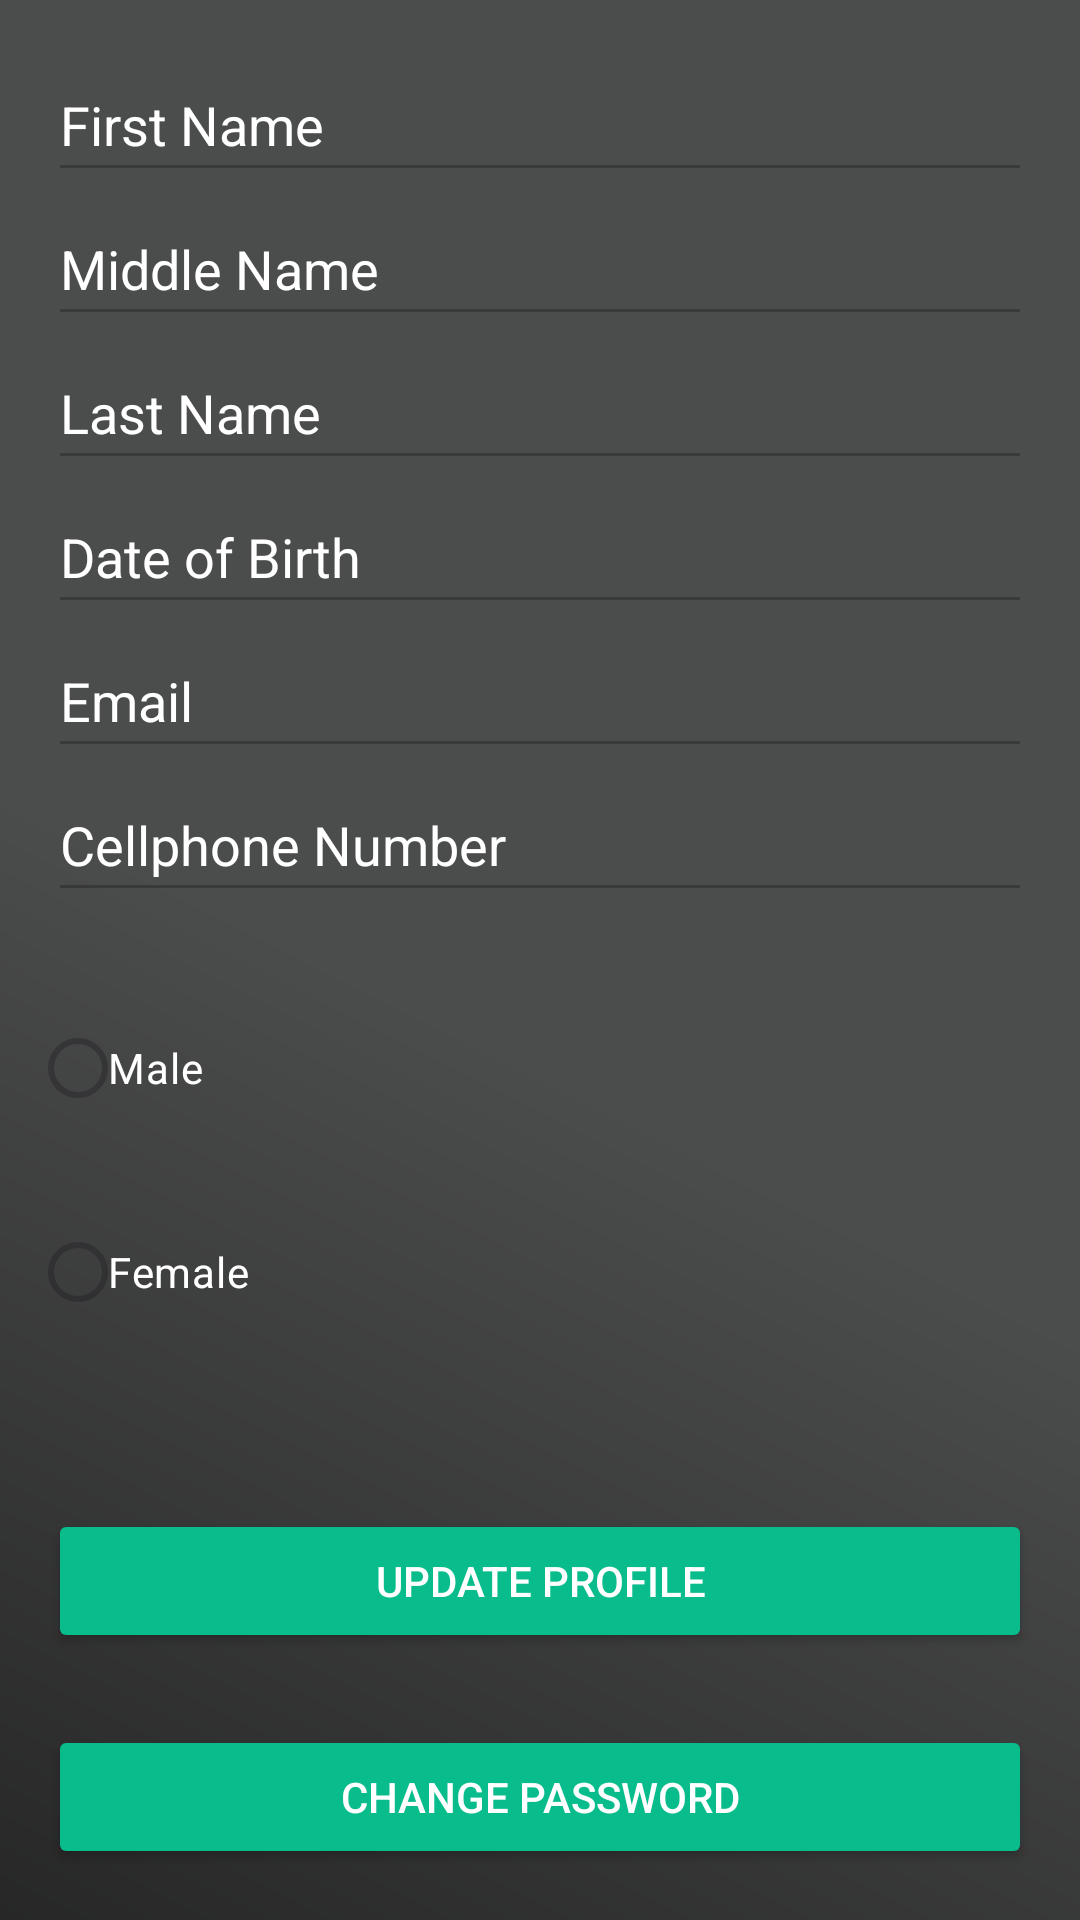

Produce the Android XML layout that renders to this screen, including the resource entries it uses.
<!-- AndroidManifest.xml: application theme Theme.ClinicApp -->
<!-- res/layout/fragment_profile.xml -->
<androidx.core.widget.NestedScrollView xmlns:android="http://schemas.android.com/apk/res/android"
    android:layout_width="match_parent"
    android:layout_height="match_parent"
    xmlns:app="http://schemas.android.com/apk/res-auto"
    android:fillViewport="true">

    <androidx.constraintlayout.widget.ConstraintLayout
        android:layout_width="match_parent"
        android:layout_height="wrap_content"
        android:background="@drawable/loginbg"
        android:padding="16dp">

        
        <EditText
            android:id="@+id/etFirstName"
            android:layout_width="0dp"
            android:layout_height="48dp"
            android:hint="First Name"
            android:enabled="false"
            android:inputType="text"
            android:textColorHint="@android:color/white"
            android:textColor="@color/white"
            app:layout_constraintTop_toTopOf="parent"
            app:layout_constraintStart_toStartOf="parent"
            app:layout_constraintEnd_toEndOf="parent"/>

        
        <EditText
            android:id="@+id/etMiddleName"
            android:layout_width="0dp"
            android:layout_height="48dp"
            android:hint="Middle Name"
            android:textColorHint="@android:color/white"
            android:textColor="@color/white"
            android:enabled="false"
            android:inputType="text"
            app:layout_constraintTop_toBottomOf="@id/etFirstName"
            app:layout_constraintStart_toStartOf="parent"
            app:layout_constraintEnd_toEndOf="parent"/>

        
        <EditText
            android:id="@+id/etLastName"
            android:layout_width="0dp"
            android:layout_height="48dp"
            android:hint="Last Name"
            android:textColorHint="@android:color/white"
            android:textColor="@color/white"
            android:enabled="false"
            android:inputType="text"
            app:layout_constraintTop_toBottomOf="@id/etMiddleName"
            app:layout_constraintStart_toStartOf="parent"
            app:layout_constraintEnd_toEndOf="parent"/>

        
        <EditText
            android:id="@+id/editText_dob"
            android:layout_width="0dp"
            android:layout_height="48dp"
            android:hint="Date of Birth"
            android:textColorHint="@android:color/white"
            android:textColor="@color/white"
            android:enabled="false"
            android:inputType="date"
            app:layout_constraintTop_toBottomOf="@id/etLastName"
            app:layout_constraintStart_toStartOf="parent"
            app:layout_constraintEnd_toEndOf="parent"/>

        
        <EditText
            android:id="@+id/editText_email"
            android:layout_width="0dp"
            android:layout_height="48dp"
            android:hint="Email"
            android:textColorHint="@android:color/white"
            android:textColor="@color/white"
            android:enabled="false"
            android:inputType="textEmailAddress"
            app:layout_constraintTop_toBottomOf="@id/editText_dob"
            app:layout_constraintStart_toStartOf="parent"
            app:layout_constraintEnd_toEndOf="parent"/>

        
        <EditText
            android:id="@+id/editText_phone"
            android:layout_width="0dp"
            android:layout_height="48dp"
            android:hint="Cellphone Number"
            android:textColorHint="@android:color/white"
            android:textColor="@color/white"
            android:enabled="false"
            android:inputType="phone"
            app:layout_constraintTop_toBottomOf="@id/editText_email"
            app:layout_constraintStart_toStartOf="parent"
            app:layout_constraintEnd_toEndOf="parent"/>


        <RadioGroup
            android:id="@+id/radio_group_gender"
            android:layout_width="0dp"
            android:layout_height="wrap_content"
            android:layout_marginTop="28dp"
            app:layout_constraintEnd_toEndOf="parent"
            app:layout_constraintHorizontal_bias="0.0"
            app:layout_constraintStart_toStartOf="parent"
            app:layout_constraintTop_toBottomOf="@id/editText_phone">

            <RadioButton
                android:id="@+id/radioMale"
                android:layout_width="wrap_content"
                android:layout_height="wrap_content"
                android:button="@drawable/custom_radio_button"
                android:enabled="false"
                android:text="Male"
                android:textColor="@color/white" />

            <RadioButton
                android:id="@+id/radioFemale"
                android:layout_width="wrap_content"
                android:layout_height="wrap_content"
                android:button="@drawable/custom_radio_button"
                android:enabled="false"
                android:layout_marginTop="20dp"
                android:text="Female"
                android:textColor="@color/white" />
        </RadioGroup>

        <Button
            android:id="@+id/btnUpdateProfile"
            android:layout_width="0dp"
            android:layout_height="wrap_content"
            android:layout_marginTop="55dp"
            android:backgroundTint="@color/Green_blue"
            android:text="Update Profile"
            android:textColor="@android:color/white"
            app:layout_constraintEnd_toEndOf="parent"
            app:layout_constraintHorizontal_bias="0.0"
            app:layout_constraintStart_toStartOf="parent"
            app:layout_constraintTop_toBottomOf="@id/radio_group_gender" />

        <Button
            android:id="@+id/btnSaveProfile"
            android:layout_width="0dp"
            android:layout_height="wrap_content"
            android:text="Save Profile"
            android:visibility="gone"
            android:backgroundTint="@color/Green_blue"
            android:textColor="@android:color/white"
            app:layout_constraintTop_toBottomOf="@id/btnUpdateProfile"
            app:layout_constraintStart_toStartOf="parent"
            app:layout_constraintEnd_toEndOf="parent"/>

        <Button
            android:id="@+id/btnChangePassword"
            android:layout_width="0dp"
            android:layout_height="wrap_content"
            android:layout_marginTop="24dp"
            android:backgroundTint="@color/Green_blue"
            android:text="Change Password"
            android:textColor="@android:color/white"
            app:layout_constraintTop_toBottomOf="@id/btnSaveProfile"
            app:layout_constraintStart_toStartOf="parent"
            app:layout_constraintEnd_toEndOf="parent" />

        <Button
            android:id="@+id/btnClientAdditionalInfo"
            android:layout_width="0dp"
            android:layout_height="wrap_content"
            android:layout_marginTop="24dp"
            android:backgroundTint="@color/Green_blue"
            android:text="Client's Additional Information"
            android:textColor="@android:color/white"
            app:layout_constraintTop_toBottomOf="@id/btnChangePassword"
            app:layout_constraintStart_toStartOf="parent"
            app:layout_constraintEnd_toEndOf="parent" />

        
        <ProgressBar
            android:id="@+id/progressBar"
            android:layout_width="wrap_content"
            android:layout_height="wrap_content"
            android:visibility="gone"
            app:layout_constraintTop_toBottomOf="@id/btnSaveProfile"
            app:layout_constraintStart_toStartOf="parent"
            app:layout_constraintEnd_toEndOf="parent"/>

    </androidx.constraintlayout.widget.ConstraintLayout>

</androidx.core.widget.NestedScrollView>
<!-- resources referenced by this layout -->
<resources>
  <color name="Green_blue">#08bc8c</color>
  <color name="white">#FFFFFFFF</color>
  <!-- drawable custom_radio_button (drawable) -->
  <selector xmlns:android="http://schemas.android.com/apk/res/android">
      <item android:drawable="@drawable/radio_button_checked" android:state_checked="true" />
      <item android:drawable="@drawable/radio_button_unchecked" android:state_checked="false" />
      <item android:drawable="@drawable/radio_button_unchecked" /> 
  </selector>
  <!-- drawable loginbg (drawable) -->
  <?xml version="1.0" encoding="utf-8"?>
  <shape xmlns:android="http://schemas.android.com/apk/res/android"
      android:shape="rectangle" >
      <gradient
          android:startColor="#4B4C4C"
          android:centerColor="#4B4C4C"
          android:endColor="#FF202021"
          android:angle="225"/>
      <corners android:radius="0dp"/>
  </shape>
  <style name="Theme.ClinicApp" parent="Base.Theme.ClinicApp" />
  <!-- drawable radio_button_checked (drawable) -->
  <layer-list xmlns:android="http://schemas.android.com/apk/res/android">
      <item>
          <shape android:shape="oval">
              <solid android:color="@color/white" />
              <size android:width="20dp" android:height="20dp" />
          </shape>
      </item>
      <item android:top="4dp" android:bottom="4dp" android:left="4dp" android:right="4dp">
          <shape android:shape="oval">
              <solid android:color="@color/Green_blue" />
              <size android:width="12dp" android:height="12dp" />
          </shape>
      </item>
  </layer-list>
  <!-- drawable radio_button_unchecked (drawable) -->
  <shape xmlns:android="http://schemas.android.com/apk/res/android" android:shape="oval">
      <solid android:color="@android:color/transparent"/>
      <stroke android:width="2dp" android:color="@color/white"/>
      <size android:width="20dp" android:height="20dp"/>
  </shape>
  <style name="Base.Theme.ClinicApp" parent="Theme.Material3.DayNight.NoActionBar">
          <item name="colorPrimary">@color/lavender</item>
          <item name="colorPrimaryVariant">@color/lavender</item>
          <item name="android:statusBarColor">@color/GreenAdmin</item>
          
      </style>
  <color name="lavender">#8692f7</color>
  <color name="GreenAdmin">#7c9a1c</color>
</resources>
